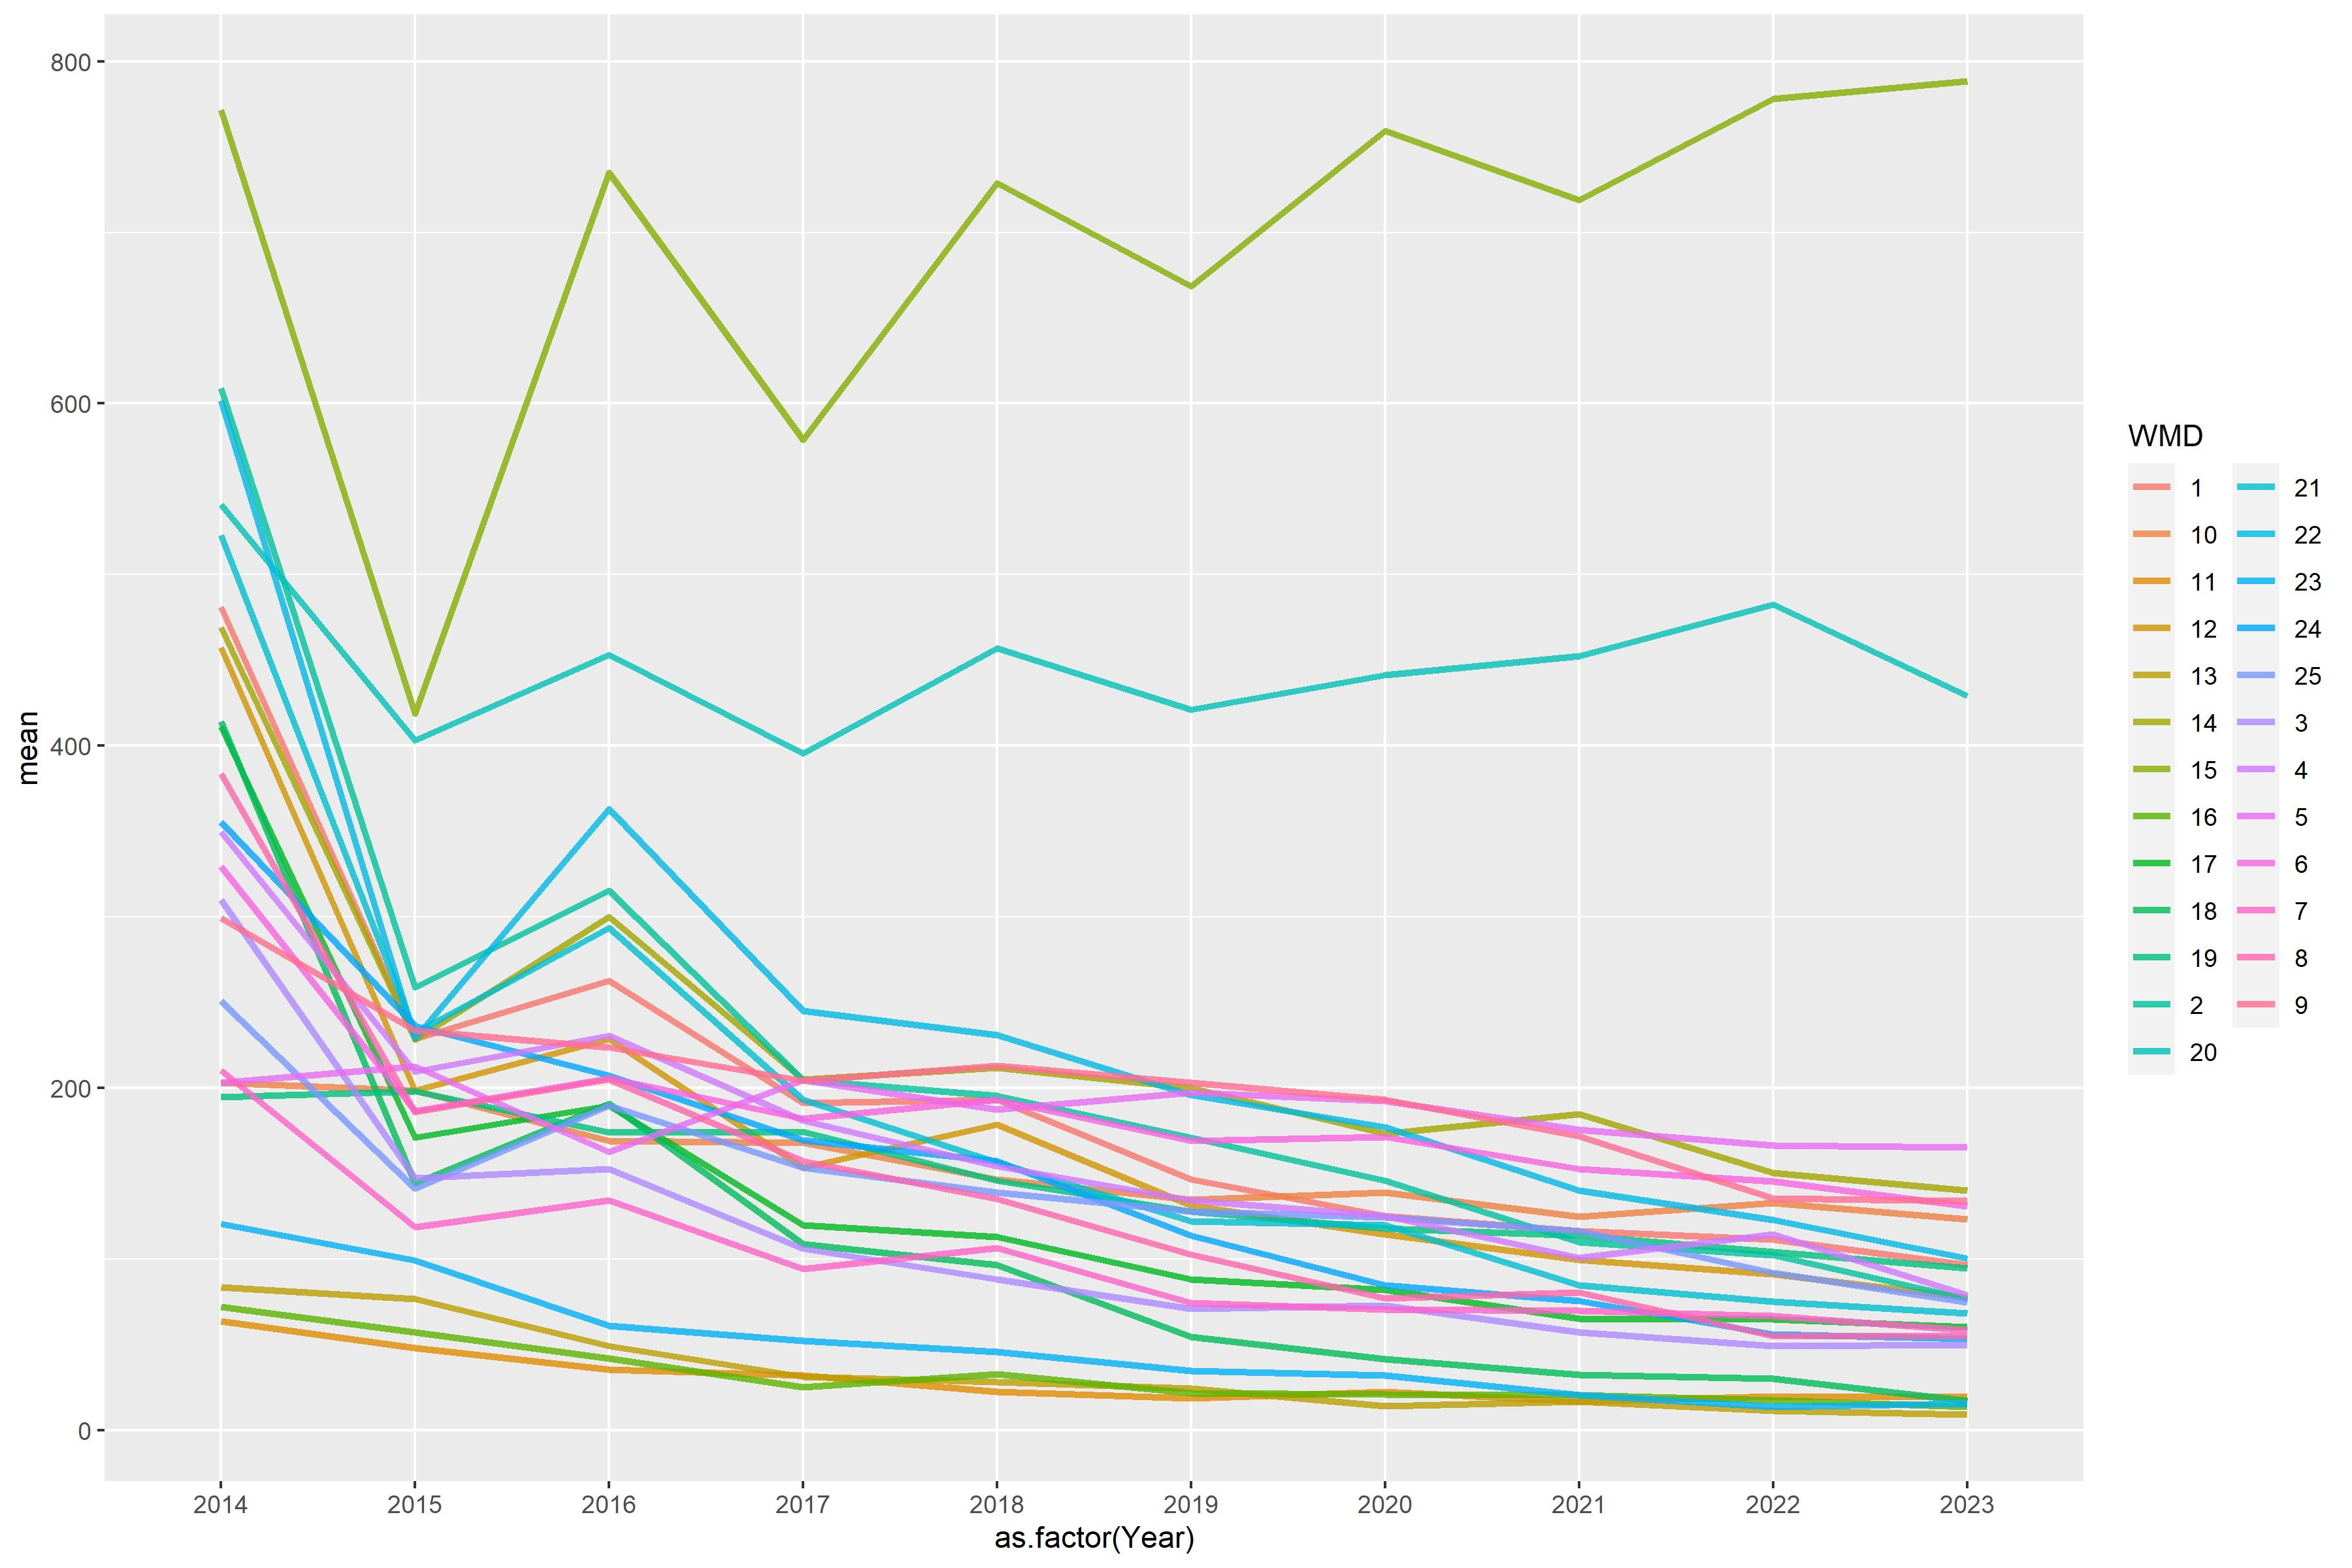

The file beside this chart, header and first rows:
WMD, 2014, 2015, 2016, 2017, 2018, 2019, 2020, 2021, 2022, 2023
1, 481, 228.7, 262.6, 191.3, 193.3, 146.7, 125.4, 116.3, 111.3, 96.8
2, 608.8, 258.9, 315.3, 204.8, 195.5, 171.1, 146, 110, 102.2, 76.92
3, 310, 147.4, 152.8, 106.2, 88.36, 70.95, 73.01, 57.38, 49.38, 49.95
4, 349.8, 209.8, 230.6, 181.1, 154.1, 134.5, 125.2, 100.8, 114.6, 78.89
5, 203.3, 212.5, 162.8, 204.5, 187.6, 197.4, 192.3, 175.5, 166.6, 165.3
6, 329.5, 186.9, 206, 182.1, 193.4, 169.1, 171.6, 152.7, 145.6, 131
7, 210.5, 118.7, 134.5, 94.27, 106.5, 74.63, 70.72, 69.88, 66.92, 58.42
8, 383.7, 186, 205.2, 157.2, 135.1, 102.8, 77.15, 80.77, 54.84, 54.88
9, 299.4, 233.8, 223.7, 204.5, 213.1, 203, 193.4, 171.9, 135.5, 134.1
10, 203.3, 198.6, 169.1, 167.8, 146.7, 134.7, 139.1, 124.8, 132.9, 123.3
11, 63.72, 48.28, 35.59, 32.11, 22.42, 18.79, 22.68, 16.94, 20.05, 19.49
12, 457.5, 198.6, 228.5, 153.6, 178.6, 131.4, 114.6, 99.59, 91.21, 77.72
13, 83.51, 76.89, 49.33, 31.3, 28.19, 24.31, 14.07, 16.97, 11.63, 9.323
14, 469.3, 228.3, 300.2, 205.2, 211.8, 200, 173.4, 185, 150.5, 140.1
15, 771.5, 418.8, 734.9, 578.8, 728.9, 668.5, 759.5, 718.8, 778, 788.3
16, 72.24, 57.27, 42.22, 25.33, 32.7, 21.78, 21.03, 20.47, 17.73, 13.81
17, 411.2, 171.2, 189.7, 120.1, 113.2, 88.2, 82.31, 65.3, 64.92, 60.48
18, 414.1, 144.4, 191, 108.9, 96.59, 54.57, 41.76, 32.45, 30.37, 17.37
19, 194.7, 198.3, 174, 174.6, 145.8, 127.9, 118.1, 113.9, 104.3, 94.79
20, 540.9, 403.3, 453.3, 395.5, 456.9, 421, 441.5, 452.6, 482.4, 429.3
21, 522.9, 232.3, 293.7, 193.2, 156.4, 122.1, 119.9, 84.72, 75.33, 68.32
22, 601.8, 229.3, 363, 245, 231.1, 196.1, 177.2, 140.3, 123.1, 100.6
23, 120.7, 99.13, 61.09, 52.34, 45.74, 34.89, 32.13, 20.71, 13.93, 15.68
24, 355.3, 236.3, 207.2, 169.5, 157.1, 113.7, 84.9, 75.58, 56.3, 53.63
25, 250.8, 141.4, 189.9, 153.4, 139.1, 127.8, 124.5, 116.6, 91.99, 74.89
